Photos from the image-classification dataset "data_освещённость" in the GitHub repository Vaibhavv526/Predicting-Illumination-from-Camera-Images. Its 3 classes are: bright, dark, normal.

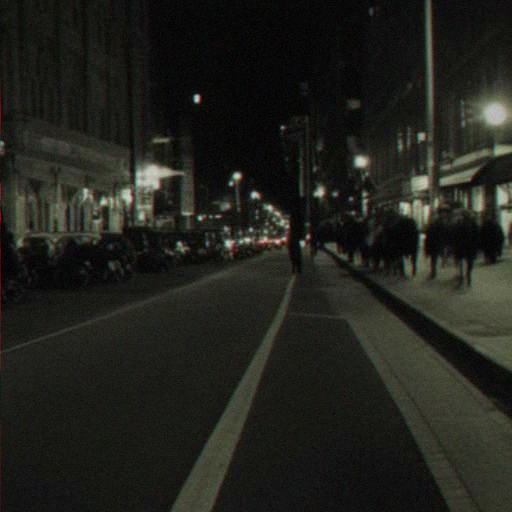
Label: dark

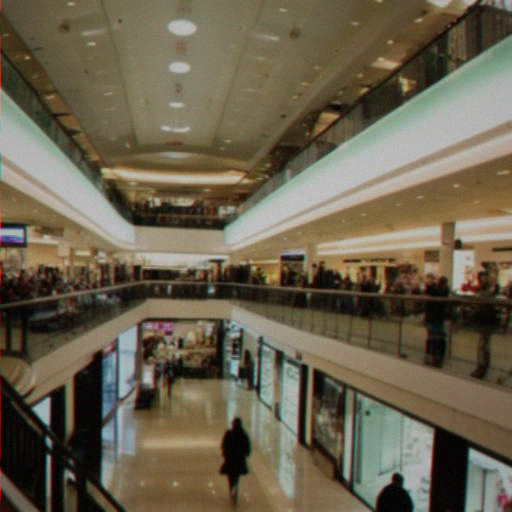
Label: bright

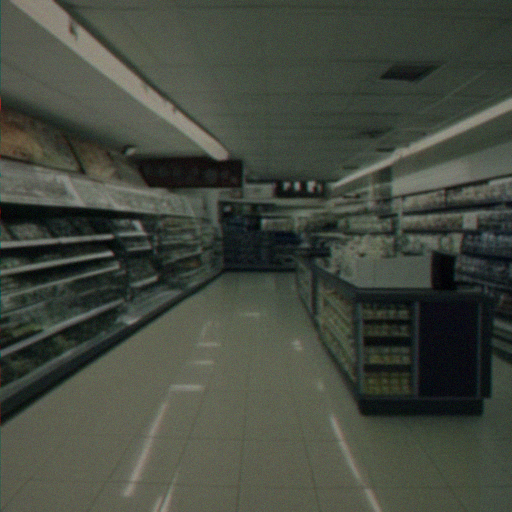
Label: bright

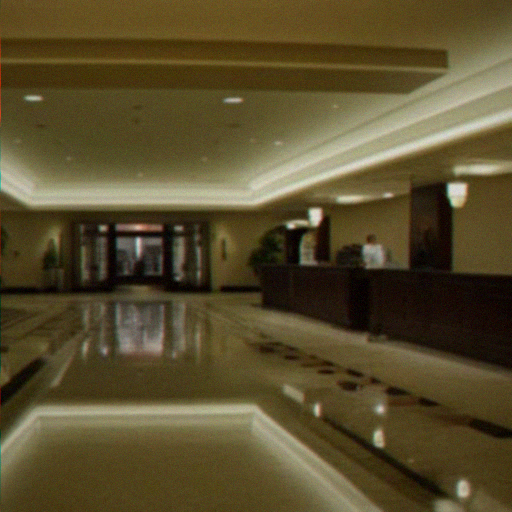
Label: normal

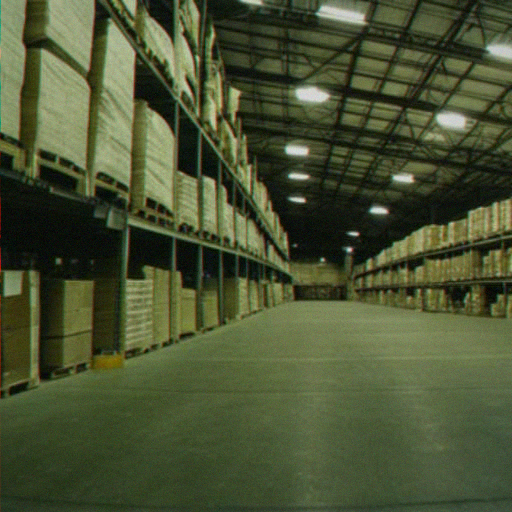
Label: normal

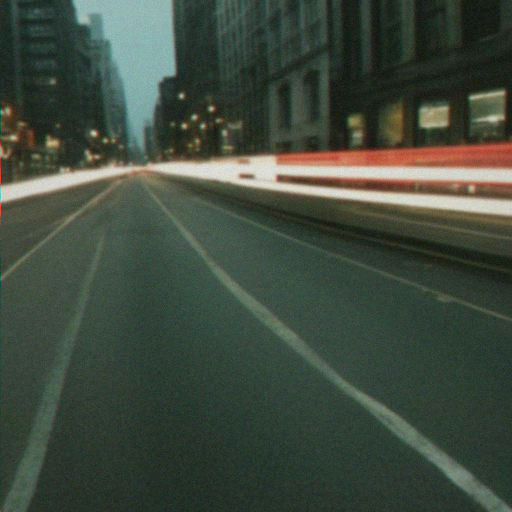
Label: dark
